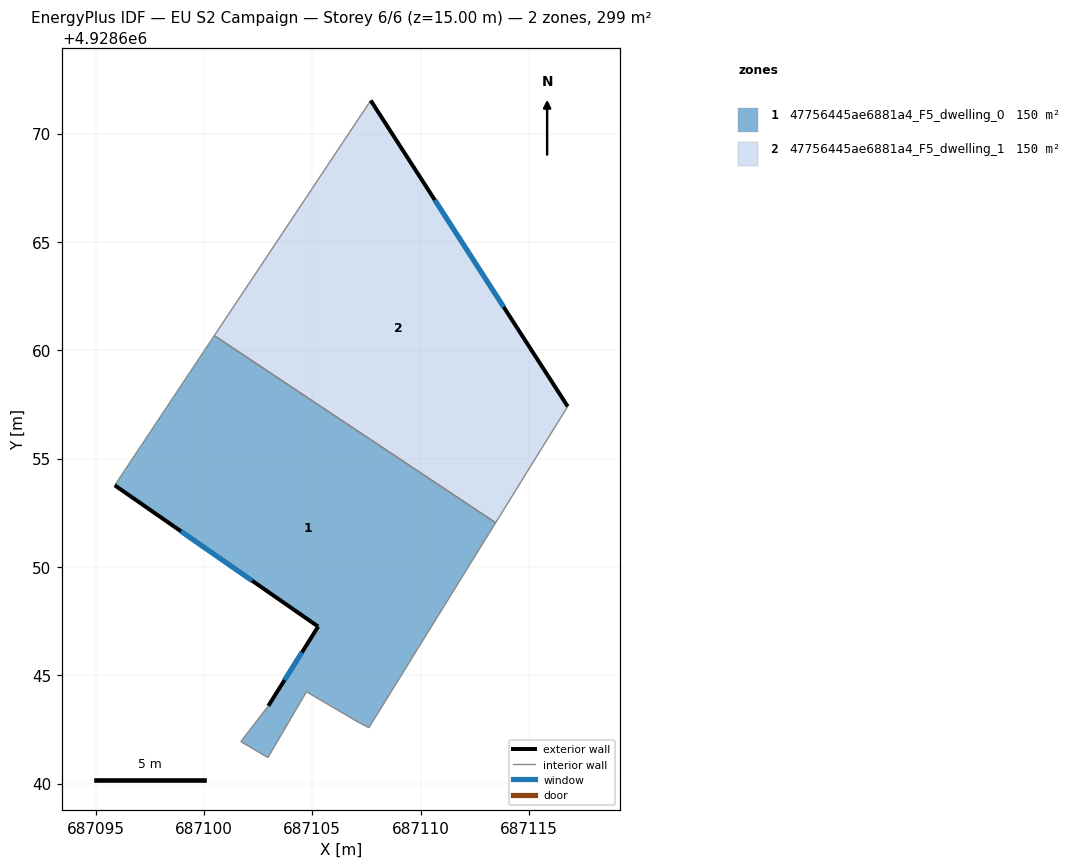
=== STOREY PLAN SPEC (per zone: floor XY polygon, exterior-wall plan segments, windows/doors) ===
zone 1: 47756445ae6881a4_F5_dwelling_0  (149.6 m²)
  floor: (687107.61, 4928642.58) (687113.47, 4928652.04) (687100.48, 4928660.68) (687095.88, 4928653.77) (687105.27, 4928647.25) (687102.97, 4928643.59) (687101.70, 4928641.94) (687102.95, 4928641.20) (687104.73, 4928644.24) (687107.13, 4928642.83)
  exterior wall: (687102.97, 4928643.59) – (687105.27, 4928647.25)  [4.3 m]
    window: (687103.72, 4928644.78) – (687104.53, 4928646.06)  [1.6 m²]
  exterior wall: (687105.27, 4928647.25) – (687095.88, 4928653.77)  [11.4 m]
    window: (687102.22, 4928649.37) – (687098.94, 4928651.65)  [4.2 m²]
  interior walls: 8
zone 2: 47756445ae6881a4_F5_dwelling_1  (149.6 m²)
  floor: (687113.47, 4928652.04) (687115.36, 4928655.11) (687116.79, 4928657.41) (687107.70, 4928671.53) (687100.48, 4928660.68)
  exterior wall: (687107.70, 4928671.53) – (687116.79, 4928657.41)  [16.8 m]
    window: (687110.66, 4928666.94) – (687113.84, 4928662.00)  [6.2 m²]
  interior walls: 4

=== DERIVED (storey summary) ===
Building: EU S2 Campaign
Storey: 6 of 6  (floor level z = 15.00 m)
Storey gross floor area: 299.1 m²
Zones on this storey: 2
  - 47756445ae6881a4_F5_dwelling_0: floor 149.6 m²; exterior wall 15.8 m (47.3 m²); 2 window(s) 5.8 m²; WWR 12.2%
  - 47756445ae6881a4_F5_dwelling_1: floor 149.6 m²; exterior wall 16.8 m (50.4 m²); 1 window(s) 6.2 m²; WWR 12.2%
Zone adjacency (shared interzone walls):
  - 47756445ae6881a4_F5_dwelling_0 ↔ 47756445ae6881a4_F5_dwelling_1